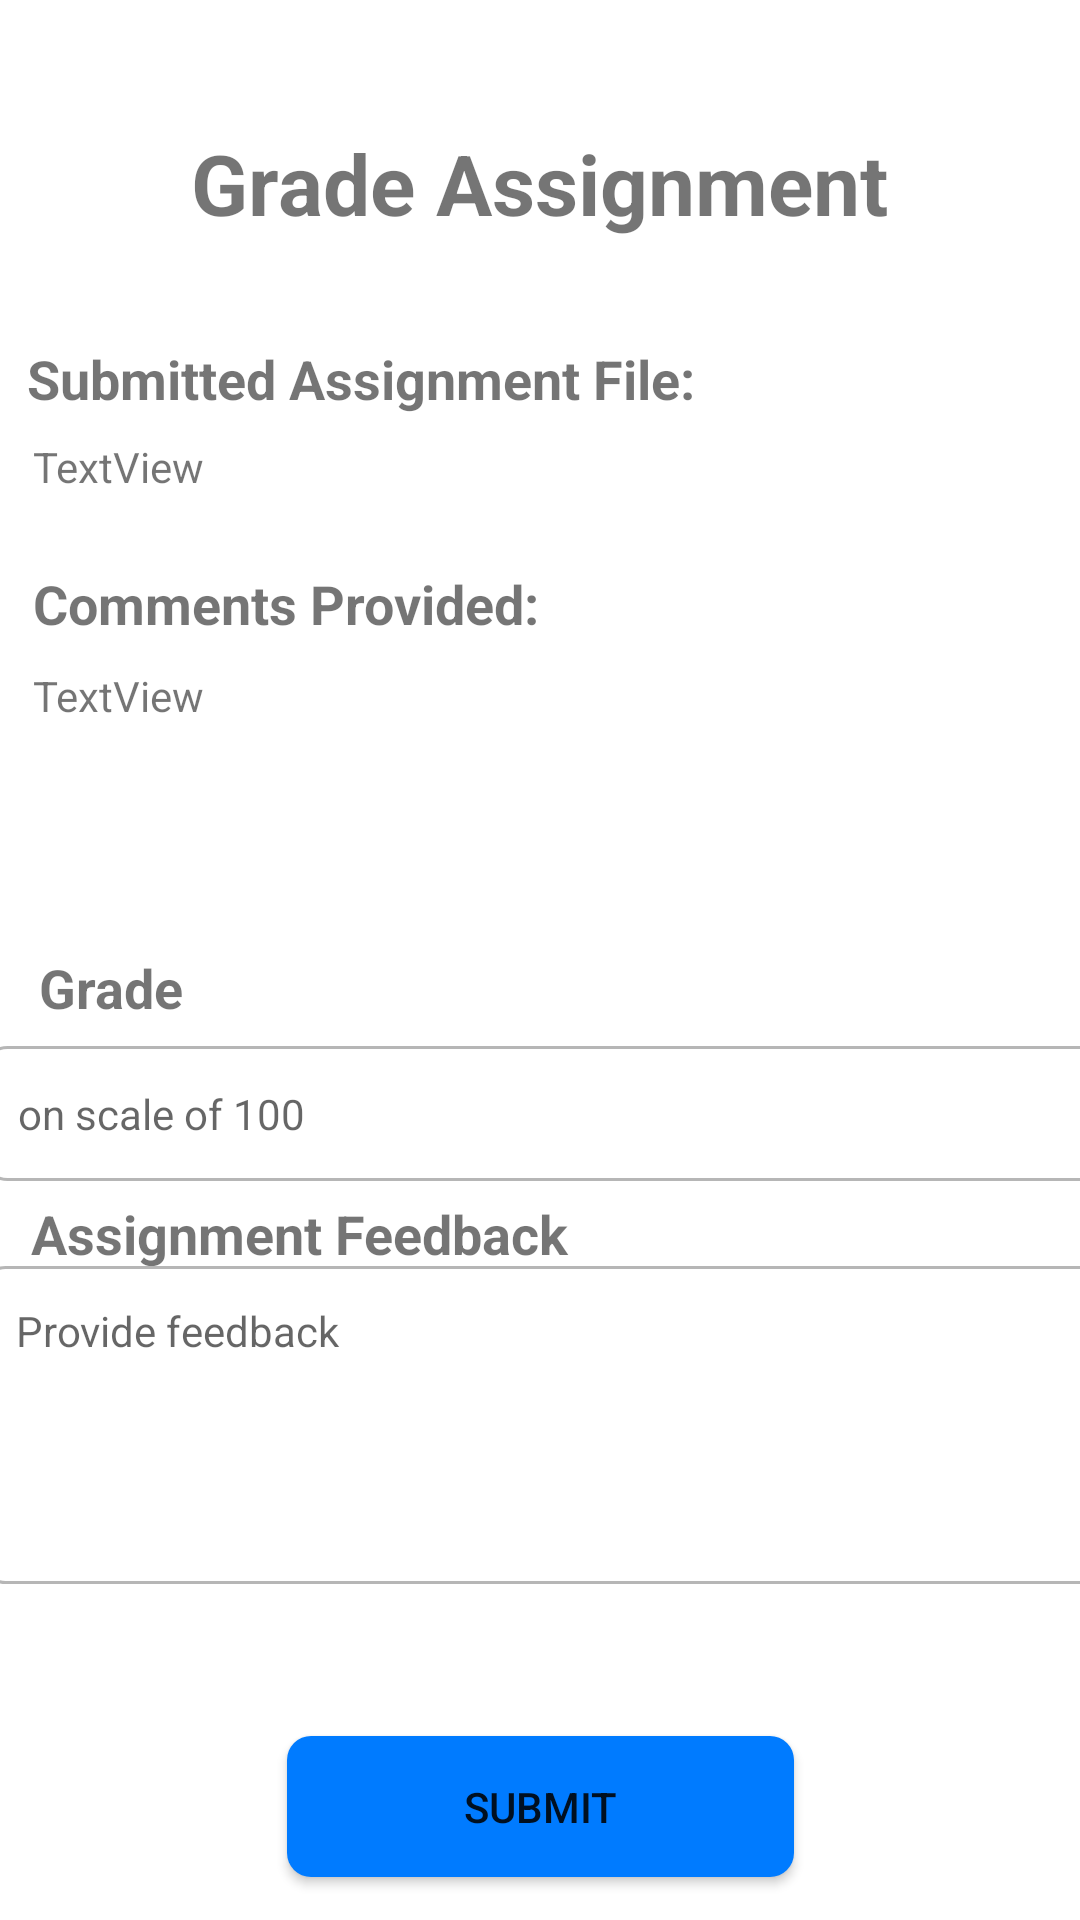

Reconstruct the res/layout file that produces this screen, plus the resources it refers to.
<!-- AndroidManifest.xml: application theme Theme.Teacherly -->
<!-- res/layout/grade_assignment.xml -->
<?xml version="1.0" encoding="utf-8"?>
<androidx.constraintlayout.widget.ConstraintLayout xmlns:android="http://schemas.android.com/apk/res/android"
    xmlns:tools="http://schemas.android.com/tools"
    android:layout_width="match_parent"
    android:layout_height="match_parent"
    xmlns:app="http://schemas.android.com/apk/res-auto">


    <EditText
        android:id="@+id/grade"
        android:layout_width="376dp"
        android:layout_height="45dp"
        android:background="@drawable/input"
        android:ems="10"
        android:hint="on scale of 100"
        android:inputType="number"
        android:paddingStart="12dp"
        android:textSize="14sp"
        app:layout_constraintBottom_toBottomOf="parent"
        app:layout_constraintHorizontal_bias="0.4"
        app:layout_constraintLeft_toLeftOf="parent"
        app:layout_constraintRight_toRightOf="parent"
        app:layout_constraintTop_toTopOf="parent"
        app:layout_constraintVertical_bias="0.586" />

    <TextView
        android:id="@+id/editTextGrade"
        android:layout_width="wrap_content"
        android:layout_height="wrap_content"
        android:text="Grade"
        android:textSize="18sp"
        android:textStyle="bold"
        app:layout_constraintBottom_toBottomOf="parent"
        app:layout_constraintHorizontal_bias="0.042"
        app:layout_constraintLeft_toLeftOf="parent"
        app:layout_constraintRight_toRightOf="parent"
        app:layout_constraintTop_toTopOf="parent"
        app:layout_constraintVertical_bias="0.515" />

    <TextView
        android:id="@+id/textView3"
        android:layout_width="wrap_content"
        android:layout_height="wrap_content"
        android:text="Assignment Feedback"
        android:textSize="18sp"
        android:textStyle="bold"
        app:layout_constraintBottom_toBottomOf="parent"
        app:layout_constraintHorizontal_bias="0.058"
        app:layout_constraintLeft_toLeftOf="parent"
        app:layout_constraintRight_toRightOf="parent"
        app:layout_constraintTop_toTopOf="parent"
        app:layout_constraintVertical_bias="0.648" />

    <EditText
        android:id="@+id/assignmentFeedback"
        android:layout_width="376dp"
        android:layout_height="106dp"
        android:background="@drawable/input"
        android:ems="10"
        android:gravity="start|top"
        android:hint="Provide feedback"
        android:inputType="textMultiLine"
        android:paddingStart="12dp"
        android:paddingTop="12dp"
        android:textSize="14sp"
        app:layout_constraintBottom_toBottomOf="parent"
        app:layout_constraintHorizontal_bias="0.457"
        app:layout_constraintLeft_toLeftOf="parent"
        app:layout_constraintRight_toRightOf="parent"
        app:layout_constraintTop_toTopOf="parent"
        app:layout_constraintVertical_bias="0.79" />

    <Button
        android:id="@+id/gradebutton"
        android:layout_width="169dp"
        android:layout_height="47dp"
        android:text="Submit"
        android:background="@drawable/custom_button"
        app:layout_constraintBottom_toBottomOf="parent"
        app:layout_constraintLeft_toLeftOf="parent"
        app:layout_constraintRight_toRightOf="parent"
        app:layout_constraintTop_toTopOf="parent"
        app:layout_constraintVertical_bias="0.976" />

    <TextView
        android:id="@+id/textView4"
        android:layout_width="wrap_content"
        android:layout_height="wrap_content"
        android:text="Comments Provided:"
        android:textSize="18sp"
        android:textStyle="bold"
        app:layout_constraintBottom_toBottomOf="parent"
        app:layout_constraintHorizontal_bias="0.057"
        app:layout_constraintLeft_toLeftOf="parent"
        app:layout_constraintRight_toRightOf="parent"
        app:layout_constraintTop_toTopOf="parent"
        app:layout_constraintVertical_bias="0.307" />

    <TextView
        android:id="@+id/textView5"
        android:layout_width="wrap_content"
        android:layout_height="wrap_content"
        android:text="Submitted Assignment File:"
        android:textSize="18sp"
        android:textStyle="bold"
        app:layout_constraintBottom_toBottomOf="parent"
        app:layout_constraintHorizontal_bias="0.066"
        app:layout_constraintLeft_toLeftOf="parent"
        app:layout_constraintRight_toRightOf="parent"
        app:layout_constraintTop_toTopOf="parent"
        app:layout_constraintVertical_bias="0.185" />

    <TextView
        android:id="@+id/textView6"
        android:layout_width="wrap_content"
        android:layout_height="wrap_content"
        android:text="Grade Assignment"
        android:textSize="28dp"
        android:textStyle="bold"
        app:layout_constraintBottom_toBottomOf="parent"
        app:layout_constraintHorizontal_bias="0.498"
        app:layout_constraintLeft_toLeftOf="parent"
        app:layout_constraintRight_toRightOf="parent"
        app:layout_constraintTop_toTopOf="parent"
        app:layout_constraintVertical_bias="0.07" />

    <TextView
        android:id="@+id/submittedFile"
        android:layout_width="wrap_content"
        android:layout_height="wrap_content"
        android:text="TextView"
        app:layout_constraintBottom_toBottomOf="parent"
        app:layout_constraintHorizontal_bias="0.036"
        app:layout_constraintLeft_toLeftOf="parent"
        app:layout_constraintRight_toRightOf="parent"
        app:layout_constraintTop_toTopOf="parent"
        app:layout_constraintVertical_bias="0.235" />

    <TextView
        android:id="@+id/givenComments"
        android:layout_width="wrap_content"
        android:layout_height="wrap_content"
        android:text="TextView"
        app:layout_constraintBottom_toBottomOf="parent"
        app:layout_constraintHorizontal_bias="0.036"
        app:layout_constraintLeft_toLeftOf="parent"
        app:layout_constraintRight_toRightOf="parent"
        app:layout_constraintTop_toTopOf="parent"
        app:layout_constraintVertical_bias="0.358" />
</androidx.constraintlayout.widget.ConstraintLayout>
<!-- resources referenced by this layout -->
<resources>
  <!-- drawable custom_button (drawable-anydpi) -->
  <?xml version="1.0" encoding="utf-8"?>
  <shape xmlns:android="http://schemas.android.com/apk/res/android" android:shape="rectangle">
  
      <solid android:color="#007BFF"></solid>
      <corners android:radius="8dp"></corners>
  
  </shape>
  <!-- drawable input (drawable-anydpi) -->
  <?xml version="1.0" encoding="utf-8"?>
  <selector xmlns:android="http://schemas.android.com/apk/res/android">
      <item android:state_enabled="true" android:state_focused="true">
           <shape android:shape="rectangle">
              <solid android:color="#E7E7E7"></solid>
              <corners android:radius="8dp"></corners>
              <stroke android:color="#0054FF" android:width="1dp"></stroke>
          </shape>
      </item>
  
      <item android:state_enabled="true">
          <shape android:shape="rectangle">
              <solid android:color="@android:color/white"></solid>
              <corners android:radius="8dp"></corners>
              <stroke android:color="#B6B6B6" android:width="1dp"></stroke>
          </shape>
      </item>
  </selector>
  <style name="Theme.Teacherly" parent="Theme.MaterialComponents.DayNight.DarkActionBar">
          
          <item name="colorPrimary">@color/purple_500</item>
          <item name="colorPrimaryVariant">@color/purple_700</item>
          <item name="colorOnPrimary">@color/white</item>
          
          <item name="colorSecondary">@color/teal_200</item>
          <item name="colorSecondaryVariant">@color/teal_700</item>
          <item name="colorOnSecondary">@color/black</item>
          
          <item name="android:statusBarColor" tools:targetApi="l">?attr/colorPrimaryVariant</item>
          
      </style>
  <color name="purple_500">#03A9F4</color>
  <color name="purple_700">#0288D1</color>
  <color name="white">#FFFFFFFF</color>
  <color name="teal_200">#B3E5FC</color>
  <color name="teal_700">#0288D1</color>
  <color name="black">#FF000000</color>
</resources>
